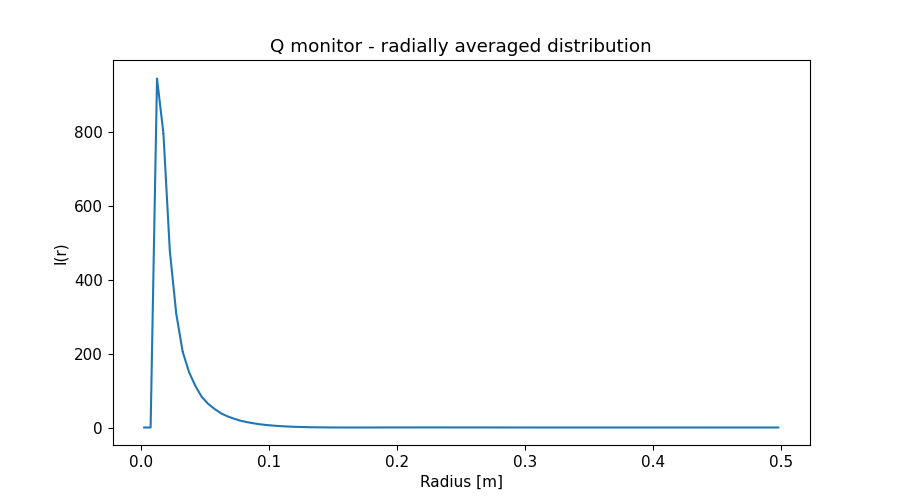

Values plotted in this chart, from the file beside it:
x_axis, Intensity, Error
2.500000000000000052e-03, 0.000000000000000000e+00, 0.000000000000000000e+00
7.499999999999999722e-03, 0.000000000000000000e+00, 0.000000000000000000e+00
1.250000000000000069e-02, 9.451783887000000277e+02, 2.879877051999999882e+00
1.750000000000000167e-02, 7.969569185000000289e+02, 1.547286335999999984e+00
2.249999999999999917e-02, 4.783430323000000044e+02, 8.220803277999999548e-01
2.750000000000000014e-02, 3.087297125000000051e+02, 4.660372815000000113e-01
3.250000000000000111e-02, 2.057125689000000079e+02, 2.815504931000000211e-01
3.749999999999999861e-02, 1.499143334000000038e+02, 1.934728438999999967e-01
4.250000000000000305e-02, 1.120600117000000040e+02, 1.347456466999999991e-01
4.750000000000000056e-02, 8.258807894000000260e+01, 9.310752180999999628e-02
5.249999999999999806e-02, 6.387508344999999821e+01, 6.919365685999999405e-02
5.750000000000000250e-02, 5.001611704999999830e+01, 5.156528412999999977e-02
6.250000000000000000e-02, 3.831993600999999927e+01, 3.771063355999999811e-02
6.750000000000000444e-02, 3.022147024999999942e+01, 2.885753844000000026e-02
7.249999999999999500e-02, 2.403022138000000041e+01, 2.204461373999999987e-02
7.749999999999999944e-02, 1.855483751999999953e+01, 1.645751795000000017e-02
8.250000000000000389e-02, 1.465480316000000016e+01, 1.267559122000000080e-02
8.749999999999999445e-02, 1.157438920999999965e+01, 9.682970129000000731e-03
9.249999999999999889e-02, 8.875707309999999239e+00, 7.234593568999999995e-03
9.750000000000000333e-02, 6.910886890999999643e+00, 5.516040502999999991e-03
1.024999999999999939e-01, 5.313818141999999689e+00, 4.125230433999999696e-03
1.074999999999999983e-01, 3.991592477999999833e+00, 3.037900137999999944e-03
1.125000000000000028e-01, 2.996004630999999918e+00, 2.241166616999999868e-03
1.174999999999999933e-01, 2.198773913000000135e+00, 1.607181260000000106e-03
1.224999999999999978e-01, 1.573133475999999975e+00, 1.136832021000000080e-03
1.275000000000000022e-01, 1.105561613000000110e+00, 7.874379145999999994e-04
1.325000000000000067e-01, 7.413505470000000264e-01, 5.207536829999999742e-04
1.375000000000000111e-01, 4.814525675999999921e-01, 3.390432858000000122e-04
1.424999999999999878e-01, 2.926371817000000264e-01, 2.048643213000000019e-04
1.474999999999999922e-01, 1.603937524999999864e-01, 1.147242809000000052e-04
1.524999999999999967e-01, 7.955774435000000089e-02, 6.047917819999999825e-05
1.575000000000000011e-01, 3.090505702000000132e-02, 2.504448058999999893e-05
1.625000000000000056e-01, 1.051836593000000063e-02, 9.871108608000000125e-06
1.675000000000000100e-01, 9.473147890000000251e-03, 7.888608234000000173e-06
1.724999999999999867e-01, 2.235161042000000098e-02, 1.718510296000000143e-05
1.774999999999999911e-01, 4.376083511000000009e-02, 3.018772295999999926e-05
1.824999999999999956e-01, 6.994095647999999665e-02, 4.449963343000000286e-05
1.875000000000000000e-01, 9.913827029999999763e-02, 6.057356107000000102e-05
1.925000000000000044e-01, 1.266295204000000008e-01, 7.525915538999999952e-05
1.975000000000000089e-01, 1.535139818000000045e-01, 8.885647998999999413e-05
2.025000000000000133e-01, 1.761781904999999981e-01, 1.004825052000000025e-04
2.074999999999999900e-01, 1.950208504000000009e-01, 1.093552319999999936e-04
2.124999999999999944e-01, 2.100431363999999967e-01, 1.161768048999999974e-04
2.174999999999999989e-01, 2.192896779000000074e-01, 1.199129531000000051e-04
2.225000000000000033e-01, 2.253019678000000026e-01, 1.216175402999999965e-04
2.275000000000000078e-01, 2.259468950999999892e-01, 1.208474774000000015e-04
2.325000000000000122e-01, 2.231418199999999907e-01, 1.180562604999999985e-04
2.374999999999999889e-01, 2.171467266999999868e-01, 1.137685822000000010e-04
2.424999999999999933e-01, 2.070716840000000059e-01, 1.076758225999999998e-04
2.474999999999999978e-01, 1.958264093000000039e-01, 1.008365920000000009e-04
2.525000000000000022e-01, 1.813196230000000131e-01, 9.276428291000000058e-05
2.575000000000000067e-01, 1.664447739999999898e-01, 8.453808765000000623e-05
2.625000000000000111e-01, 1.502009518000000099e-01, 7.576038574999999654e-05
2.675000000000000155e-01, 1.334009160000000083e-01, 6.698662533000000611e-05
2.725000000000000200e-01, 1.175710526999999977e-01, 5.862638579000000030e-05
2.775000000000000244e-01, 1.007948050000000012e-01, 5.010519941999999930e-05
2.824999999999999734e-01, 8.604251619000000129e-02, 4.264472675999999982e-05
2.874999999999999778e-01, 7.130782247000000407e-02, 3.522464193999999739e-05
2.924999999999999822e-01, 5.794176326000000099e-02, 2.873163145000000155e-05
2.974999999999999867e-01, 4.639829936999999987e-02, 2.300403491999999909e-05
... 40 more rows
